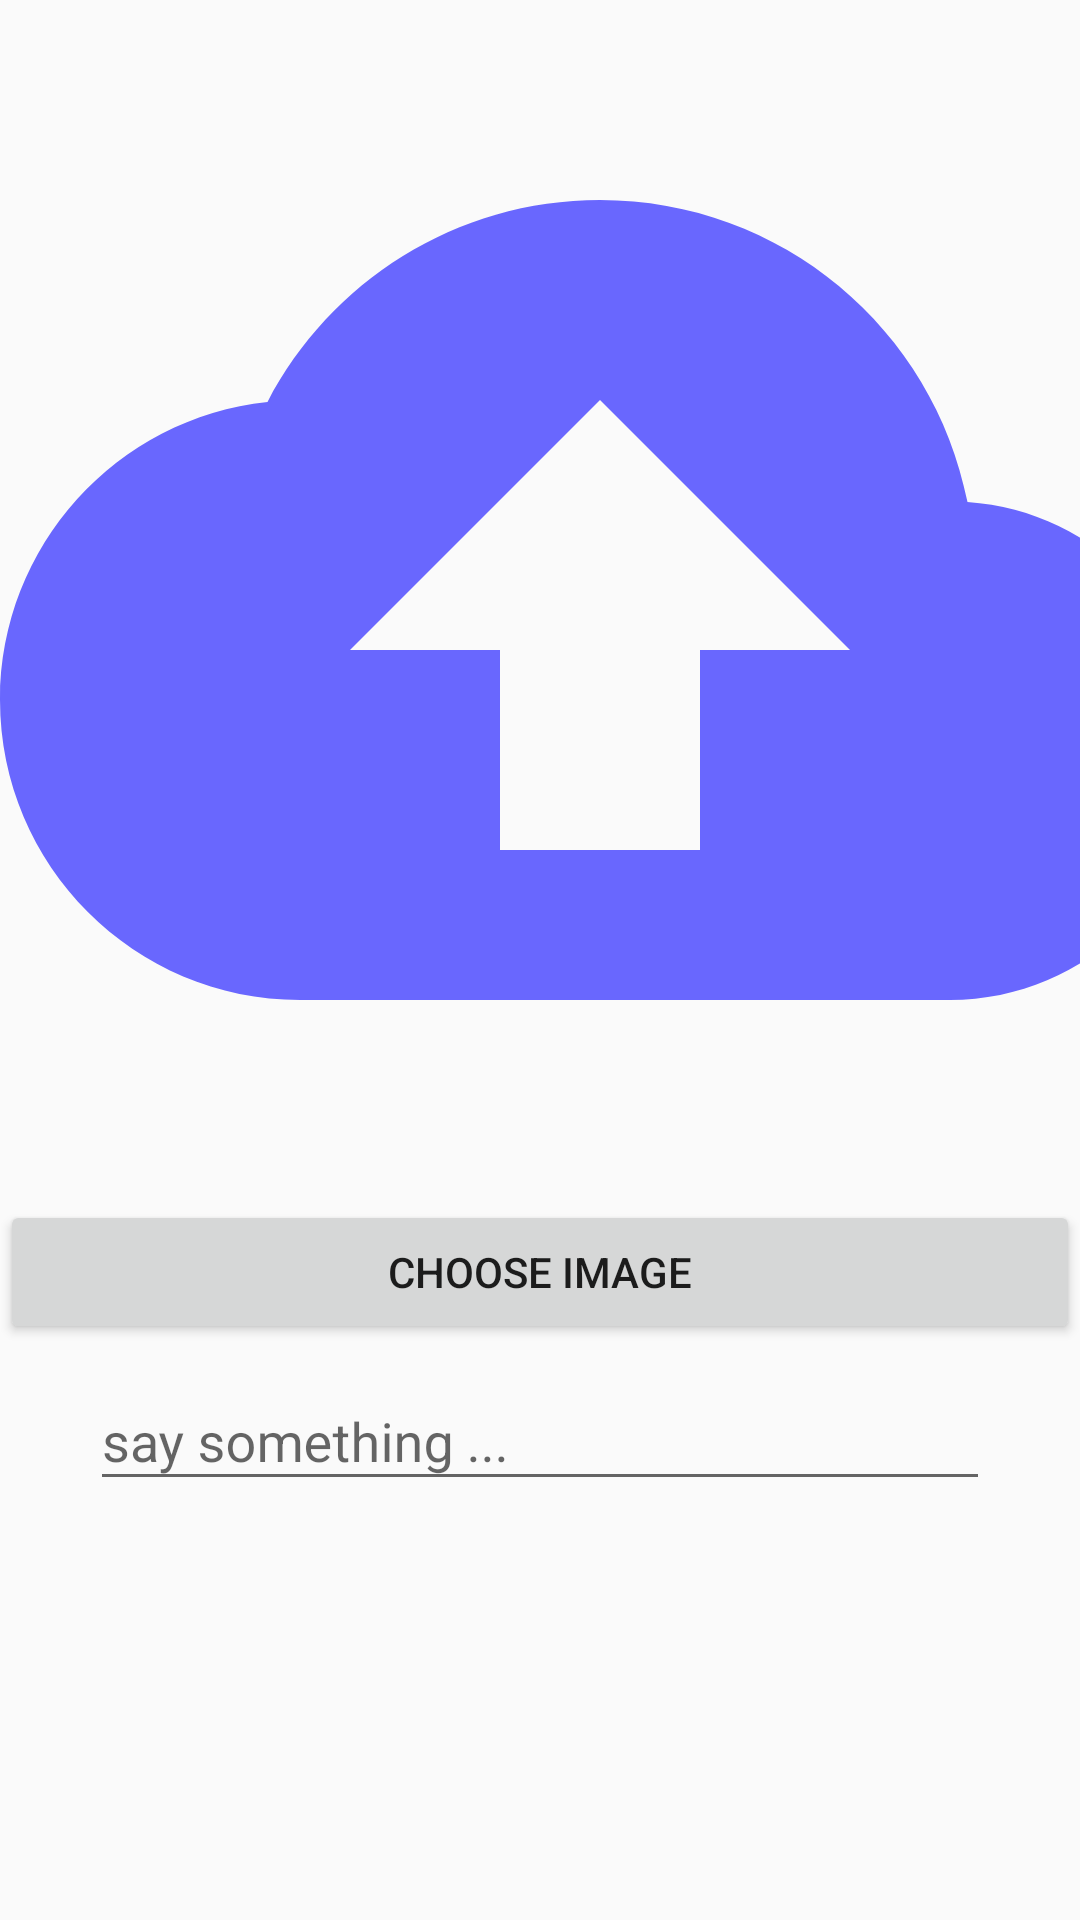

This screen was rendered from an Android layout file. Write that file and the resources it references.
<!-- AndroidManifest.xml: application theme AppTheme -->
<!-- res/layout/fragment_upload_photo.xml -->
<LinearLayout xmlns:android="http://schemas.android.com/apk/res/android"
    xmlns:tools="http://schemas.android.com/tools"
    android:layout_width="match_parent"
    android:layout_height="match_parent"
    android:orientation="vertical"
    tools:context="com.bezzy.Ui.View.UI.UploadPhotoFragment">

       <ImageView
           android:layout_width="400dp"
           android:layout_height="400dp"
           android:scaleType="centerCrop"
           android:id="@+id/image_view"
           android:src="@drawable/ic_baseline_backup_24"
           />
        <Button
            android:layout_width="match_parent"
            android:layout_height="wrap_content"
            android:text="choose image"
            android:id="@+id/choose_image_button"
            />
    <com.google.android.material.textfield.TextInputLayout
        android:layout_width="300dp"
        android:layout_height="wrap_content"
        android:layout_gravity="center_horizontal"
        android:hint="say something ...">
        <com.google.android.material.textfield.TextInputEditText
            android:layout_width="match_parent"
            android:layout_height="wrap_content"
            />
    </com.google.android.material.textfield.TextInputLayout>

</LinearLayout>
<!-- resources referenced by this layout -->
<resources>
  <!-- drawable ic_baseline_backup_24 (drawable) -->
  <vector android:height="24dp" android:tint="#6967FE"
      android:viewportHeight="24" android:viewportWidth="24"
      android:width="24dp" xmlns:android="http://schemas.android.com/apk/res/android">
      <path android:fillColor="@android:color/white" android:pathData="M19.35,10.04C18.67,6.59 15.64,4 12,4 9.11,4 6.6,5.64 5.35,8.04 2.34,8.36 0,10.91 0,14c0,3.31 2.69,6 6,6h13c2.76,0 5,-2.24 5,-5 0,-2.64 -2.05,-4.78 -4.65,-4.96zM14,13v4h-4v-4H7l5,-5 5,5h-3z"/>
  </vector>
  <style name="AppTheme" parent="Theme.AppCompat.Light.NoActionBar">
          
          <item name="colorPrimary">@color/colorPrimary</item>
          <item name="colorPrimaryDark">@color/colorPrimaryDark</item>
          <item name="colorAccent">@color/colorAccent</item>
          <item name="windowActionBar">false</item>
          <item name="windowNoTitle">true</item>
          <item name="android:windowFullscreen">true</item>
      </style>
  <color name="colorPrimary">#6200EE</color>
  <color name="colorPrimaryDark">#3700B3</color>
  <color name="colorAccent">#03DAC5</color>
</resources>
